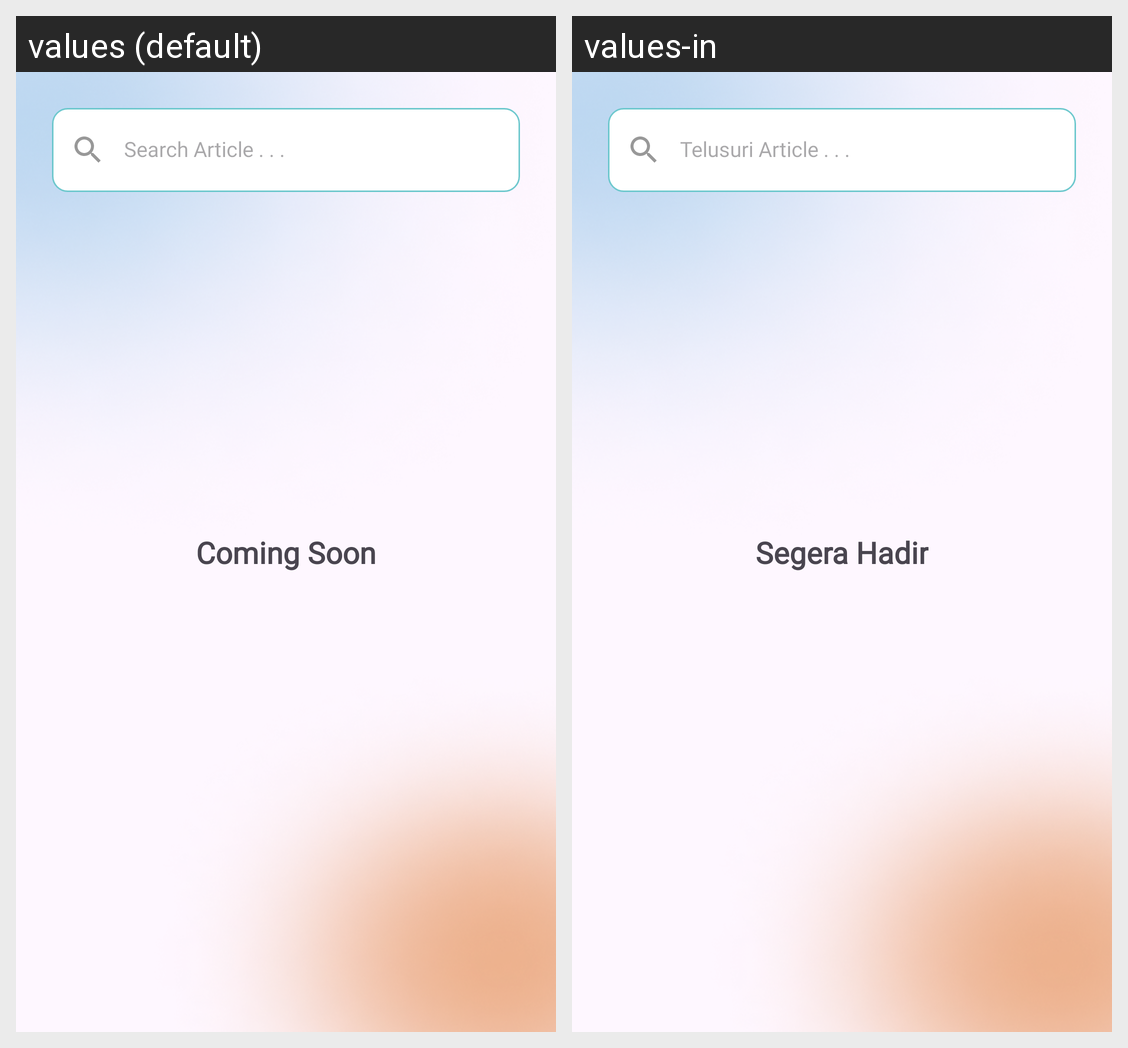

Here is an Android app screen in its default locale and in the app's own translations. Write out the translated-string differences for the strings that appear on this screen.
Android screen res/layout/fragment_favorite.xml rendered under 2 locales, left to right: values (default), values-in. Device: Nexus 5 (rendered at 1080×1920; each locale shown at half size, 540×960, under a caption strip naming it); theme Theme.StrokeCH2PS208.
Strings drawn on this screen, with the default value and each locale's value (text and hints the layout hard-codes, and strings that could not be matched under every locale, appear in the picture but are not listed):

search_hint
  values: Search Article . . .
  values-in: Telusuri Article . . .

comingSoon
  values: Coming Soon
  values-in: Segera Hadir
